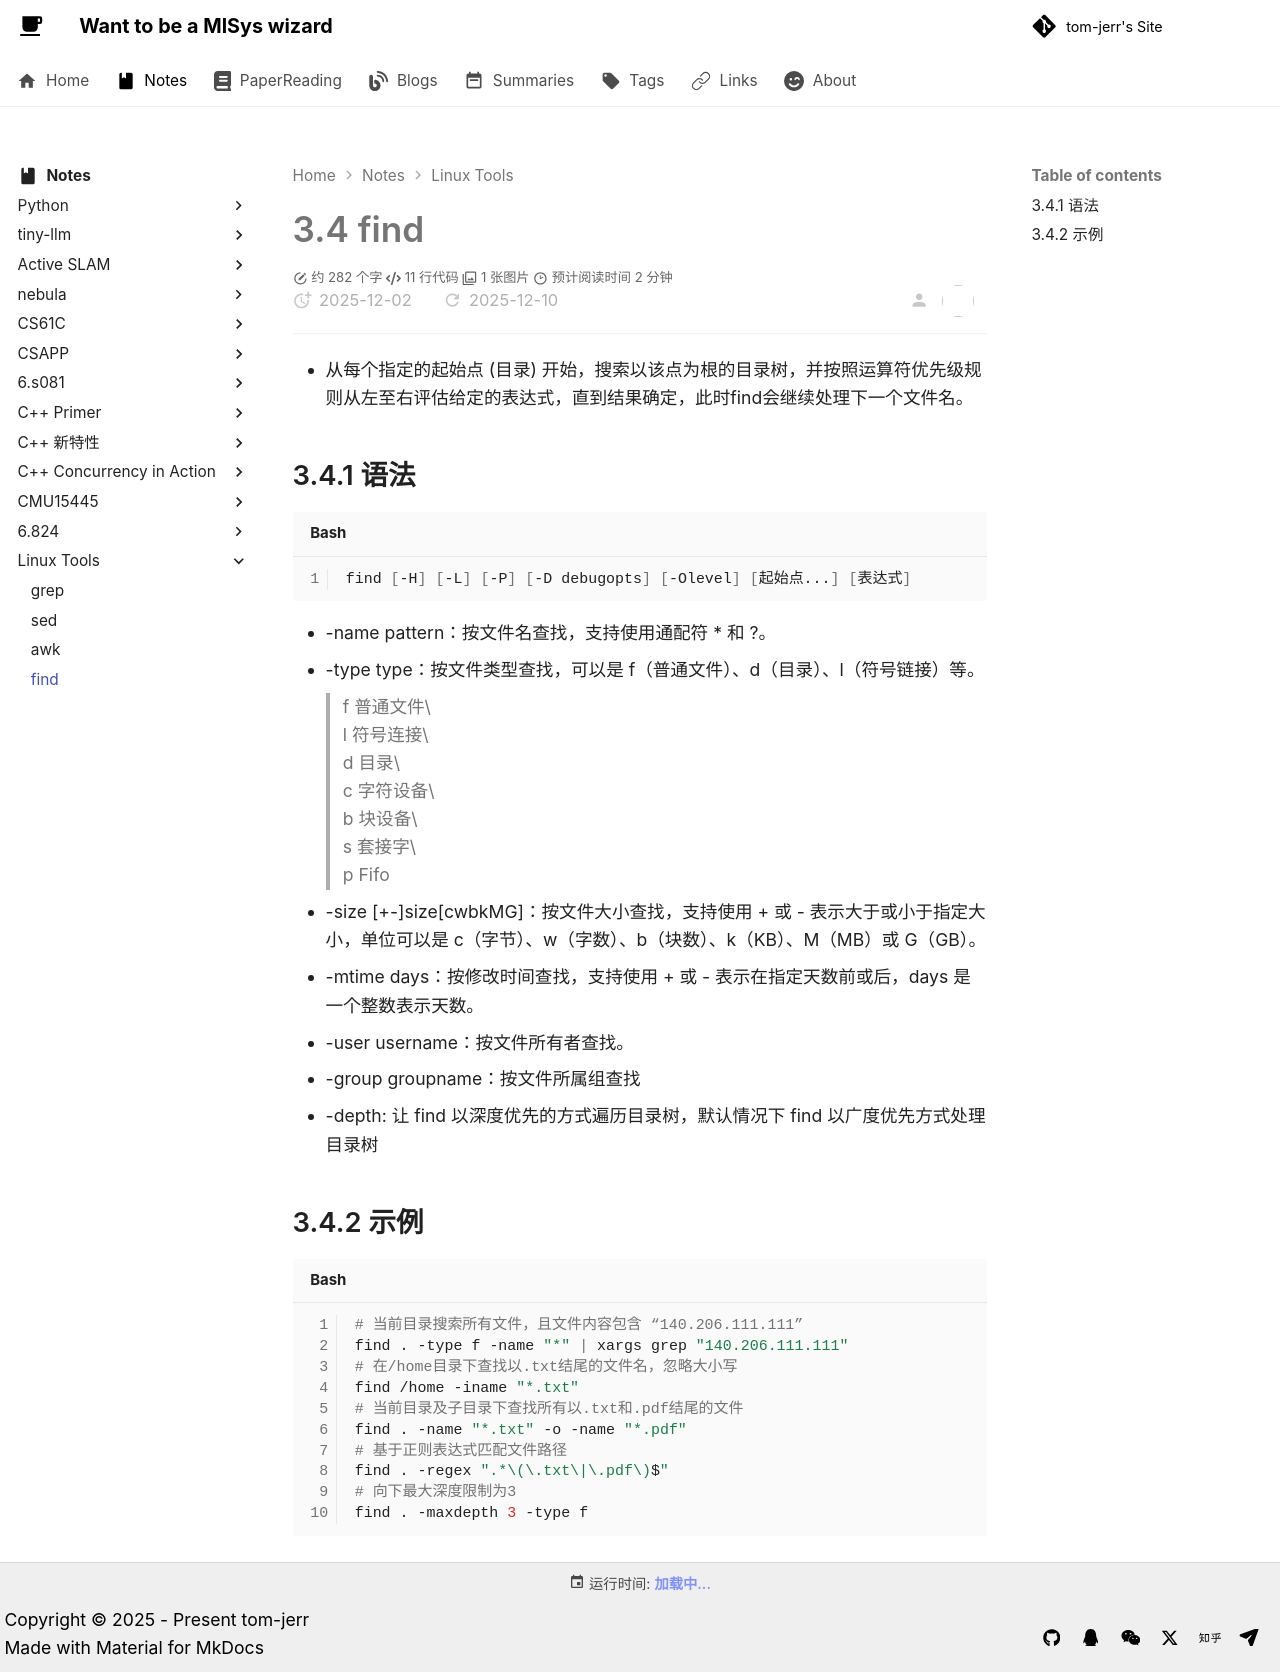

repository: tom-jerr/tom-jerr.github.io · page: notes/linux tools/4-find/index.html · generator: mkdocs

# 3.4 find

- 从每个指定的起始点 (目录) 开始，搜索以该点为根的目录树，并按照运算符优先级规则从左至右评估给定的表达式，直到结果确定，此时find会继续处理下一个文件名。

## 3.4.1 语法

```shell
find [-H] [-L] [-P] [-D debugopts] [-Olevel] [起始点...] [表达式]
```

- -name pattern：按文件名查找，支持使用通配符 * 和 ?。
- -type type：按文件类型查找，可以是 f（普通文件）、d（目录）、l（符号链接）等。
  > f 普通文件\
  > l 符号连接\
  > d 目录\
  > c 字符设备\
  > b 块设备\
  > s 套接字\
  > p Fifo
- -size [+-]size[cwbkMG]：按文件大小查找，支持使用 + 或 - 表示大于或小于指定大小，单位可以是 c（字节）、w（字数）、b（块数）、k（KB）、M（MB）或 G（GB）。
- -mtime days：按修改时间查找，支持使用 + 或 - 表示在指定天数前或后，days 是一个整数表示天数。
- -user username：按文件所有者查找。
- -group groupname：按文件所属组查找
- -depth: 让 find 以深度优先的方式遍历目录树，默认情况下 find 以广度优先方式处理目录树

## 3.4.2 示例

```shell
# 当前目录搜索所有文件，且文件内容包含 “140.206.111.111”
find . -type f -name "*" | xargs grep "140.206.111.111"
# 在/home目录下查找以.txt结尾的文件名，忽略大小写
find /home -iname "*.txt"
# 当前目录及子目录下查找所有以.txt和.pdf结尾的文件
find . -name "*.txt" -o -name "*.pdf"
# 基于正则表达式匹配文件路径
find . -regex ".*\(\.txt\|\.pdf\)$"
# 向下最大深度限制为3
find . -maxdepth 3 -type f
```
